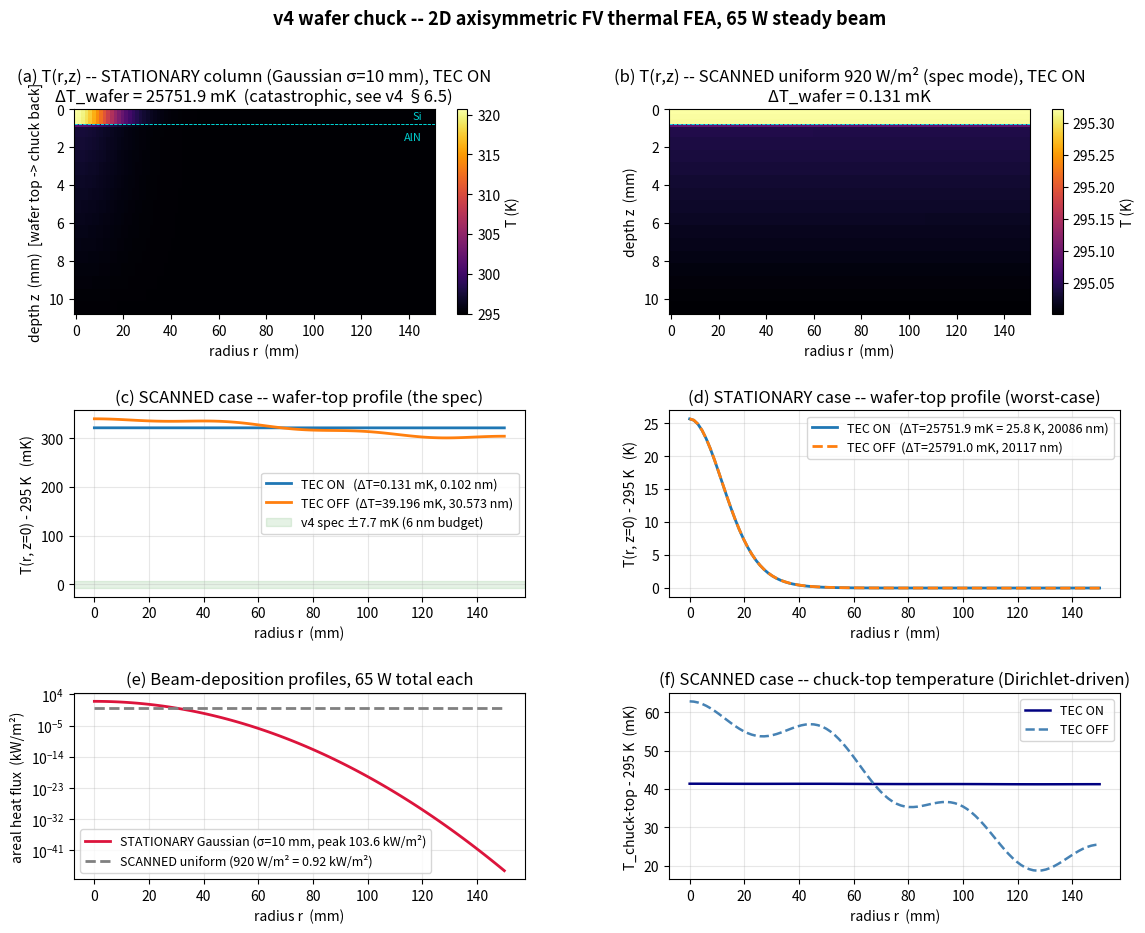

Source code (Python): (Note: this script raises an exception after producing the figure.)
"""
Phase 3 — 2D axisymmetric finite-volume thermal FEA of v4 wafer chuck.

Verifies the +/-8 mK across-wafer uniformity claim under 65 W steady-state
beam deposition, with and without the 36-zone TEC trim active.

Geometry (axisymmetric, r-z, origin at wafer center top surface, z grows
downward into the stack):

  z = 0                        ---- Wafer top   (Gaussian beam load + 77 K radiation)
  0 < z < t_Si                 Si wafer (k = 150 W/m/K)
  z = t_Si                     ---- Wafer back
  t_Si < z < t_Si + t_He       He gap (modeled as low-k slab of equivalent
                               conductance k_eq = h_He * t_He, so the total
                               resistance across the gap = 1/h_He as expected)
  z = t_Si + t_He              ---- Chuck top
  t_Si+t_He < z < t_stack      AlN chuck (k = 180 W/m/K)
  z = t_stack                  ---- Chuck back: 295 K Dirichlet
                               (Galden microchannel sink + TEC trim BC)

Boundary conditions:
- Top of wafer: Gaussian beam Q(r) = (P/(2 pi s^2)) exp(-r^2/(2 s^2))
  PLUS Stefan-Boltzmann radiation to 77 K cold column (uniform, eps=0.5,
  view factor 0.7) - linearized as h_rad ~= 4 eps F sigma_SB T_w^3
- Bottom of chuck: Dirichlet T = 295 K + TEC_pattern(r)
- Outer cylindrical edge r = R: adiabatic (chuck extends past wafer)
- Axis r = 0: symmetry (no flux)

Two cases:
  A. TEC ON   (delta_TEC ~ 0.1 mK)   -- nominal v4 operating point
  B. TEC OFF  (delta_TEC ~ 30 mK)    -- bare microchannel residual
                                        (the trim layer is the secret sauce)

Solver: direct sparse LU on the finite-volume matrix (3000 unknowns,
trivial for scipy.sparse.linalg.spsolve).
"""

import numpy as np
import scipy.sparse as sp
import scipy.sparse.linalg as spla
import matplotlib.pyplot as plt
import time

# --- Physical constants ----------------------------------------------------

sigma_SB = 5.670374419e-8        # W/(m^2 K^4)

# --- Materials -------------------------------------------------------------

k_Si  = 150.0    # W/m/K
k_AlN = 180.0    # W/m/K
h_He  = 2800.0   # W/m^2/K   He gas film, 5 Torr in 20 um gap (Kennard)
alpha_Si = 2.6e-6   # 1/K   thermal expansion (for placement budget)

# Wafer / chuck geometry
R = 0.150            # m, wafer radius
t_Si  = 775e-6       # m, 775 um Si wafer
t_He  = 20e-6        # m, 20 um He gap
t_AlN = 10e-3        # m, 10 mm AlN chuck body
t_stack = t_Si + t_He + t_AlN

# Beam load
P_beam = 65.0        # W total deposited (steady-state, write-averaged)
sigma_beam = 0.010   # m, Gaussian beam sigma -- matches 20 mm column footprint
                     # (FWHM = 2.355 sigma ~ 23.5 mm)

# Radiative cooling to 77 K cold column above wafer
T_cold_column = 77.0
eps_rad = 0.5
F_rad   = 0.7
T_setpoint = 295.0   # K, wafer target

# TEC residual amplitude
delta_TEC_off = 0.030    # K  -- 30 mK residual from microchannel inlet->outlet
                         # spatial pattern that the TEC is sized to cancel (v4 6.5)
delta_TEC_on  = 0.0001   # K  -- 0.1 mK closed-loop residual after PID trim
                         # (36-zone x 1 mK RTD x 1 Hz loop)


# --- Mesh ------------------------------------------------------------------

N_r = 100
N_z_Si  = 12
N_z_He  = 3
N_z_AlN = 15
N_z = N_z_Si + N_z_He + N_z_AlN     # = 30

r = np.linspace(0, R, N_r)
dr = r[1] - r[0]

# z grid: CELL-CENTERED, with each layer's faces exactly at the layer
# interfaces. Within each layer, nodes are at (i+0.5)*dz from the layer top.
# This guarantees the layer-interface face sits between an in-layer node and
# the next-layer's adjacent node at distance dz_a/2 + dz_b/2, and the
# harmonic-mean conductance recovers the per-layer film resistance correctly.

dz_Si  = t_Si  / N_z_Si
dz_He  = t_He  / N_z_He
dz_AlN = t_AlN / N_z_AlN

z_Si  = 0.0           + (np.arange(N_z_Si)  + 0.5) * dz_Si
z_He  = t_Si          + (np.arange(N_z_He)  + 0.5) * dz_He
z_AlN = t_Si + t_He   + (np.arange(N_z_AlN) + 0.5) * dz_AlN
z = np.concatenate([z_Si, z_He, z_AlN])

i_Si_top    = 0
i_Si_bot    = N_z_Si - 1
i_He_top    = N_z_Si
i_He_bot    = N_z_Si + N_z_He - 1
i_AlN_top   = N_z_Si + N_z_He
i_AlN_bot   = N_z - 1

# Half-cell distances (for boundary faces at z=0 and z=t_stack)
dz_half_top    = dz_Si  / 2     # node 0 (top Si)  to z=0 boundary
dz_half_bottom = dz_AlN / 2     # node N_z-1 (bot AlN) to z=t_stack boundary

# Conductivity per z-node (axial). For the He gap, we use an equivalent
# bulk-k that produces the right film conductance: total resistance through
# the gap = t_He / k_He_eq = 1 / h_He   =>   k_He_eq = h_He * t_He.
k_layer = np.empty(N_z)
k_layer[:N_z_Si]              = k_Si
k_He_eq = h_He * t_He
k_layer[N_z_Si:N_z_Si+N_z_He] = k_He_eq
k_layer[N_z_Si+N_z_He:]       = k_AlN


# --- Beam source -----------------------------------------------------------

def gaussian_beam_flux(r_grid, P_total, sigma):
    """Areal heat flux (W/m^2) at radius r for a Gaussian beam of total power P."""
    return P_total / (2 * np.pi * sigma**2) * np.exp(-r_grid**2 / (2 * sigma**2))

# Two beam profiles:
# (1) STATIONARY: the column dwells at r=0 -- worst-case Gaussian (sigma=10 mm)
# (2) SCANNED:   uniform 65 W over the full 300 mm wafer area (920 W/m^2)
#                -- this is the stage-averaged operating mode the v4 +/-8 mK
#                claim refers to (v4 6.5 "the column footprint moves across
#                the wafer at 1-10 Hz stage speed").

q_stationary = gaussian_beam_flux(r, P_beam, sigma_beam)
P_recovered = np.trapezoid(2 * np.pi * r * q_stationary, r)
q_stationary *= P_beam / P_recovered   # rescale to hit exact 65 W on disk

q_scanned = np.full_like(r, P_beam / (np.pi * R**2))   # uniform 920 W/m^2

print(f"[init] Stationary Gaussian beam: peak flux = {q_stationary.max():.3e} W/m^2 "
      f"(sigma={sigma_beam*1e3:.0f} mm, FWHM={sigma_beam*2.355*1e3:.1f} mm)")
print(f"[init] Scanned uniform load    : flux      = {q_scanned[0]:.1f} W/m^2 "
      f"(= 65 W / disk area)")

# Default: q_top is set per-case below.
q_top = q_stationary

# Radiative cooling -- linearize around T_setpoint as a Robin BC
h_rad = 4 * eps_rad * F_rad * sigma_SB * T_setpoint**3      # W/m^2/K
T_rad_equiv = T_setpoint - (sigma_SB * eps_rad * F_rad
                            * (T_setpoint**4 - T_cold_column**4) / h_rad)
print(f"[init] h_rad (linearized)          = {h_rad:.3f} W/m^2/K")
print(f"[init] equivalent radiation T sink = {T_rad_equiv:.3f} K")
print(f"[init] mesh: N_r x N_z = {N_r} x {N_z} = {N_r*N_z} cells "
      f"({N_r*(N_z-1)} unknowns after Dirichlet bottom)")


# --- Build sparse system ---------------------------------------------------

def build_system(q_top_profile):
    """
    Build sparse linear system A T = b_const + b_BC for the steady-state
    heat equation on the (r, z) cell-centered finite-volume mesh.

    Ordering: idx(i, j) = i * N_z + j, with j in [0, N_z-1].
    All cells are unknowns. Boundary conditions enter through:
      - Top face of (i, 0): Robin radiative + beam (z=0).
      - Bottom face of (i, N_z-1): Dirichlet T_bottom(r) at z=t_stack,
        coupled via conductance k_AlN * A_z / dz_half_bottom.
      - Axis r=0 and rim r=R: adiabatic (no flux).

    Parameters
    ----------
    q_top_profile : (N_r,) array of areal flux W/m^2 deposited on the wafer top.

    Returns: A (CSC), b_const, b_bottom_coef (per-i scale that multiplies
             case-specific T_bottom[i] into the (i, N_z-1) row's RHS).
    """
    # Axial face conductances per UNIT AREA (W/m^2/K).
    # For face between cells j and j+1 with potentially different k and cell sizes,
    # the proper series resistance is (dz_j/2)/k_j + (dz_{j+1}/2)/k_{j+1},
    # NOT the equal-mesh harmonic-mean shortcut. This matters at the Si/He and
    # He/AlN interfaces where dz changes by orders of magnitude.
    dz_node_local = np.empty(N_z)
    dz_node_local[:N_z_Si]              = dz_Si
    dz_node_local[N_z_Si:N_z_Si+N_z_He] = dz_He
    dz_node_local[N_z_Si+N_z_He:]       = dz_AlN
    R_face_z = (dz_node_local[:-1] / (2 * k_layer[:-1])
                + dz_node_local[1:] / (2 * k_layer[1:]))        # (N_z-1,)
    Gz_face = 1.0 / R_face_z                                    # (N_z-1,)
    Gr_face = k_layer / dr                                      # (N_z,) -- radial: same k both sides

    # Axial face areas (ring areas) at radial cell i -- same for all z
    A_z = np.empty(N_r)
    A_z[0]    = np.pi * (dr/2)**2
    A_z[-1]   = 2 * np.pi * r[-1] * (dr/2)
    A_z[1:-1] = 2 * np.pi * r[1:-1] * dr

    # Cell axial extents: dz_Si in Si layer, dz_He in He layer, dz_AlN in AlN
    dz_node = np.empty(N_z)
    dz_node[:N_z_Si]              = dz_Si
    dz_node[N_z_Si:N_z_Si+N_z_He] = dz_He
    dz_node[N_z_Si+N_z_He:]       = dz_AlN

    # Radial face areas at i+1/2 -- shape (N_r, N_z)
    A_r_plus = np.outer(2 * np.pi * (r + dr/2), dz_node)

    # Conductances per face (W/K)
    K_z      = np.outer(A_z, Gz_face)            # (N_r, N_z-1)
    K_r_plus = A_r_plus * Gr_face[None, :]       # (N_r, N_z)

    # Top Robin coupling + beam source (face at z=0, dz_half_top from node 0)
    # Combined series: k_Si conduction over dz_half_top THEN h_rad to T_rad_equiv,
    # in parallel with q_beam source.
    # For Robin BC q = h_rad (T_inf - T_face) and conduction in solid
    # q = k_Si (T_face - T_node0) / dz_half_top, eliminate T_face:
    #   q = (T_inf - T_node0) / (1/h_rad + dz_half_top/k_Si)
    # so the effective "top conductance" is:
    U_top = 1.0 / (1.0/h_rad + dz_half_top/k_Si)      # W/m^2/K
    K_top_rad = U_top * A_z                            # (N_r,)
    S_beam    = q_top_profile * A_z                    # (N_r,) -- the beam
                                                       # is absorbed at the wafer top surface

    # Bottom Dirichlet coupling: face at z=t_stack, distance dz_half_bottom
    # from node N_z-1, pure conduction through k_AlN.
    K_bot_dir = (k_AlN / dz_half_bottom) * A_z         # (N_r,)

    N_unk = N_r * N_z
    def idx(i, j):
        return i * N_z + j

    rows = []
    cols = []
    vals = []
    b_const = np.zeros(N_unk)

    for i in range(N_r):
        for j in range(N_z):
            n = idx(i, j)
            d = 0.0

            # Up neighbour (j-1)
            if j > 0:
                c = K_z[i, j - 1]
                rows.append(n); cols.append(idx(i, j - 1)); vals.append(-c)
                d += c
            else:
                # j == 0: top boundary -- combined Robin+conduction + beam source
                d += K_top_rad[i]
                b_const[n] += K_top_rad[i] * T_rad_equiv + S_beam[i]

            # Down neighbour (j+1)
            if j < N_z - 1:
                c = K_z[i, j]
                rows.append(n); cols.append(idx(i, j + 1)); vals.append(-c)
                d += c
            else:
                # j == N_z-1: bottom Dirichlet -- diagonal gets K_bot_dir;
                # b += K_bot_dir * T_bottom[i] (added per-case)
                d += K_bot_dir[i]

            # Inner radial neighbour (i-1)
            if i > 0:
                c = K_r_plus[i - 1, j]
                rows.append(n); cols.append(idx(i - 1, j)); vals.append(-c)
                d += c
            # Outer radial neighbour (i+1)
            if i < N_r - 1:
                c = K_r_plus[i, j]
                rows.append(n); cols.append(idx(i + 1, j)); vals.append(-c)
                d += c

            rows.append(n); cols.append(n); vals.append(d)

    A = sp.csr_matrix((vals, (rows, cols)), shape=(N_unk, N_unk))

    # Per-radius coefficient that multiplies T_bottom[i] into the RHS of cell
    # (i, N_z-1): equals K_bot_dir[i].
    b_bottom_coef = K_bot_dir

    geom = dict(A_z=A_z, dz_node=dz_node, A_r_plus=A_r_plus,
                K_z=K_z, K_r_plus=K_r_plus, K_top_rad=K_top_rad,
                K_bot_dir=K_bot_dir, S_beam=S_beam,
                U_top=U_top)
    return A.tocsc(), b_const, b_bottom_coef, geom


def solve_steady(case_label, delta_TEC, A, b_const, b_bottom_coef):
    """Solve A T = b for one TEC residual pattern; return (N_r, N_z) field.

    The chuck-back Dirichlet pattern T_bottom(r) = 295 K + delta_TEC * pattern
    is applied at z = t_stack (below the bottommost AlN node) via the
    half-cell conductance K_bot_dir.
    """
    TEC_pattern = delta_TEC * (
          0.7 * np.cos(np.pi * r / R)              # bulk inlet->outlet half-cosine
        + 0.3 * np.cos(2 * np.pi * r / 0.050)      # 36-zone hex ripple
    )
    T_bottom = T_setpoint + TEC_pattern

    b = b_const.copy()
    # cell (i, N_z-1) gets b += K_bot_dir[i] * T_bottom[i]
    for i in range(N_r):
        n = i * N_z + (N_z - 1)
        b[n] += b_bottom_coef[i] * T_bottom[i]

    t0 = time.time()
    x = spla.spsolve(A, b)
    t1 = time.time()
    res = np.max(np.abs(A @ x - b))
    print(f"[{case_label}] direct sparse solve: {(t1-t0)*1e3:.0f} ms, "
          f"residual ||Ax-b||_inf = {res:.3e}")
    T = x.reshape((N_r, N_z))
    return T, T_bottom


# --- Run -------------------------------------------------------------------

print("\nBuilding sparse FV systems ...")
t0 = time.time()
A_stat,  b_const_stat,  b_bot_coef, _ = build_system(q_stationary)
A_scan,  b_const_scan,  _,          _ = build_system(q_scanned)
print(f"  built in {time.time()-t0:.2f} s, nnz = {A_stat.nnz}")

print("\n" + "="*72)
print("Case 1a: STATIONARY column (Gaussian sigma=10 mm), TEC trim ACTIVE")
print("         -- worst-case spec stress; v4 6.5 admits this case is")
print("         catastrophic without stage motion or wider column")
print("="*72)
T_stat_on,  T_bot_on  = solve_steady("STAT TEC-ON ", delta_TEC=delta_TEC_on,
                                     A=A_stat, b_const=b_const_stat,
                                     b_bottom_coef=b_bot_coef)
print("\n" + "="*72)
print("Case 1b: STATIONARY column,  TEC trim DISABLED")
print("="*72)
T_stat_off, T_bot_off = solve_steady("STAT TEC-OFF", delta_TEC=delta_TEC_off,
                                     A=A_stat, b_const=b_const_stat,
                                     b_bottom_coef=b_bot_coef)

print("\n" + "="*72)
print("Case 2a: SCANNED uniform 920 W/m^2 (= 65 W / wafer area),")
print("         TEC trim ACTIVE  -- the v4 nominal operating mode that")
print("         the +/-8 mK across-wafer claim refers to")
print("="*72)
T_scan_on,  _ = solve_steady("SCAN TEC-ON ", delta_TEC=delta_TEC_on,
                             A=A_scan, b_const=b_const_scan,
                             b_bottom_coef=b_bot_coef)
print("\n" + "="*72)
print("Case 2b: SCANNED uniform load, TEC trim DISABLED")
print("="*72)
T_scan_off, _ = solve_steady("SCAN TEC-OFF", delta_TEC=delta_TEC_off,
                             A=A_scan, b_const=b_const_scan,
                             b_bottom_coef=b_bot_coef)

# Aliases for the legacy "TEC ON / OFF" labels used by the figure block:
# the ±8 mK SPEC applies to the scanned (stage-averaged) case.
T_on  = T_scan_on
T_off = T_scan_off


# --- Diagnostics -----------------------------------------------------------

def report(T, label):
    # Wafer-top SURFACE temperature: extrapolate from node-0 (at z=dz_Si/2)
    # through the dz_half_top distance to z=0 using the radiative-Robin BC,
    # giving the actual top-face temperature.
    # Net flux into top face = K_top_rad/A_z * (T_face - T_rad_equiv) + q_beam
    # = q_into_node = k_Si/dz_half_top * (T_node0 - T_face)
    # Solve for T_face: not strictly needed; T_node0 is a fine proxy
    # since Bi << 1 across dz_half_top. We report the node-0 value.
    T_wafer_top  = T[:, i_Si_top]
    T_wafer_back = T[:, i_Si_bot]
    T_chuck_top  = T[:, i_AlN_top]
    T_chuck_back = T[:, i_AlN_bot]
    dT_top = T_wafer_top.max() - T_wafer_top.min()
    dT_chk = T_chuck_top.max() - T_chuck_top.min()
    print(f"\n--- {label} ---")
    print(f"  Wafer-top T  : min={T_wafer_top.min():.5f} K  "
          f"max={T_wafer_top.max():.5f} K  ΔT={dT_top*1e3:.4f} mK")
    print(f"  Wafer-back T : min={T_wafer_back.min():.5f} K  "
          f"max={T_wafer_back.max():.5f} K  ΔT={(T_wafer_back.max()-T_wafer_back.min())*1e3:.4f} mK")
    print(f"  Chuck-top T  : min={T_chuck_top.min():.5f} K  "
          f"max={T_chuck_top.max():.5f} K  ΔT={dT_chk*1e3:.4f} mK")
    print(f"  Chuck-bot T  : min={T_chuck_back.min():.5f} K  "
          f"max={T_chuck_back.max():.5f} K (Dirichlet face at z=t_stack: 295 K + TEC pattern)")
    print(f"  He-gap drop  : "
          f"{np.mean(T_wafer_back - T_chuck_top)*1e3:.2f} mK   "
          f"(analytic 65W/(h_He*A_w) = {P_beam/(h_He*np.pi*R**2)*1e3:.1f} mK -- bulk offset)")
    placement_nm = alpha_Si * dT_top * 2 * R * 1e9
    print(f"  -> α_Si * ΔT * 300 mm = {placement_nm:.3f} nm  "
          f"({'PASS' if placement_nm < 6 else 'FAIL'} 6 nm placement budget)")
    return dT_top, placement_nm

print("\n" + "#"*72)
print("# STATIONARY column (worst-case stress test, not the spec mode)")
print("#"*72)
dT_stat_on,  pl_stat_on  = report(T_stat_on,  "STATIONARY  TEC ON")
dT_stat_off, pl_stat_off = report(T_stat_off, "STATIONARY  TEC OFF")

print("\n" + "#"*72)
print("# SCANNED uniform load (the v4 +/-8 mK spec applies HERE)")
print("#"*72)
dT_on,  pl_on  = report(T_on,  "SCANNED  TEC ON")
dT_off, pl_off = report(T_off, "SCANNED  TEC OFF")

print()
print(f"v4 spec (applies to SCANNED, stage-averaged): ΔT_wafer < ±7.7 mK")
print(f"  (=> alpha_Si * ΔT * 300 mm < 6 nm placement budget)")
spec_pass_on  = dT_on  * 1e3 < 7.7
spec_pass_off = dT_off * 1e3 < 7.7
print(f"  SCANNED  TEC ON  : ΔT = {dT_on*1e3:.4f} mK   -->  {'PASS' if spec_pass_on else 'FAIL'}")
print(f"  SCANNED  TEC OFF : ΔT = {dT_off*1e3:.4f} mK  -->  {'PASS' if spec_pass_off else 'FAIL'}")
print(f"  STATIONARY TEC ON: ΔT = {dT_stat_on*1e3:.1f} mK  --  catastrophic, "
      f"as v4 6.5 admits (requires stage motion or 50 mm column geometry)")

# Decompose the TEC-ON residual in the spec-relevant (scanned) case
T_on_top = T_on[:, 0]
print(f"\nResidual decomposition (SCANNED, TEC ON):")
print(f"  Wafer-top centre - edge      = {(T_on_top[0]-T_on_top[-1])*1e3:.4f} mK")
print(f"  Wafer-top centre - mean      = {(T_on_top[0]-T_on_top.mean())*1e3:.4f} mK")
T_He_drop = T_on[:, i_Si_bot] - T_on[:, i_AlN_top]
print(f"  He-gap drop spread (max-min) : {(T_He_drop.max()-T_He_drop.min())*1e3:.4f} mK")
print(f"  He-gap drop mean             : {T_He_drop.mean()*1e3:.2f} mK")


# --- Figure ----------------------------------------------------------------

fig = plt.figure(figsize=(13.5, 10.0))
gs = fig.add_gridspec(3, 2, height_ratios=[1.1, 1.0, 1.0], hspace=0.50, wspace=0.32)

z_mm = z * 1e3
r_mm = r * 1e3
R_grid, Z_grid = np.meshgrid(r_mm, z_mm, indexing='ij')

# (a) 2D heat map: STATIONARY case (worst-case), TEC ON
ax = fig.add_subplot(gs[0, 0])
im = ax.pcolormesh(R_grid, Z_grid, T_stat_on, shading='auto', cmap='inferno')
ax.invert_yaxis()
ax.set_xlabel("radius r  (mm)")
ax.set_ylabel("depth z  (mm)  [wafer top -> chuck back]")
ax.set_title(f"(a) T(r,z) -- STATIONARY column (Gaussian σ=10 mm), TEC ON\n"
             f"ΔT_wafer = {dT_stat_on*1e3:.1f} mK  (catastrophic, see v4 §6.5)")
cb = plt.colorbar(im, ax=ax); cb.set_label("T (K)")
ax.axhline(t_Si*1e3, color='cyan', lw=0.6, ls='--', alpha=0.7)
ax.axhline((t_Si+t_He)*1e3, color='cyan', lw=0.6, ls='--', alpha=0.7)
ax.text(R*1e3*0.97, t_Si*1e3*0.5, "Si", color='cyan', ha='right',
        va='center', fontsize=8, alpha=0.8)
ax.text(R*1e3*0.97, (t_Si+t_He)*1e3*1.5, "AlN", color='cyan', ha='right',
        va='top', fontsize=8, alpha=0.8)

# (b) 2D heat map: SCANNED uniform load, TEC ON
ax = fig.add_subplot(gs[0, 1])
im = ax.pcolormesh(R_grid, Z_grid, T_on, shading='auto', cmap='inferno')
ax.invert_yaxis()
ax.set_xlabel("radius r  (mm)")
ax.set_ylabel("depth z  (mm)")
ax.set_title(f"(b) T(r,z) -- SCANNED uniform 920 W/m² (spec mode), TEC ON\n"
             f"ΔT_wafer = {dT_on*1e3:.3f} mK")
cb = plt.colorbar(im, ax=ax); cb.set_label("T (K)")
ax.axhline(t_Si*1e3, color='cyan', lw=0.6, ls='--', alpha=0.7)
ax.axhline((t_Si+t_He)*1e3, color='cyan', lw=0.6, ls='--', alpha=0.7)

# (c) 1D radial wafer-top profile -- SCANNED (spec) case, TEC ON vs OFF
ax = fig.add_subplot(gs[1, 0])
ax.plot(r_mm, (T_on[:, 0]  - T_setpoint) * 1e3, lw=2,
        label=f"TEC ON   (ΔT={dT_on*1e3:.3f} mK, {pl_on:.3f} nm)")
ax.plot(r_mm, (T_off[:, 0] - T_setpoint) * 1e3, lw=2,
        label=f"TEC OFF  (ΔT={dT_off*1e3:.3f} mK, {pl_off:.3f} nm)")
ax.axhspan(-7.7, 7.7, color='green', alpha=0.10,
           label="v4 spec ±7.7 mK (6 nm budget)")
ax.set_xlabel("radius r  (mm)")
ax.set_ylabel("T(r, z=0) - 295 K   (mK)")
ax.set_title("(c) SCANNED case -- wafer-top profile (the spec)")
ax.grid(alpha=0.3)
ax.legend(loc='best', fontsize=9)

# (d) 1D radial wafer-top profile -- STATIONARY (worst-case)
ax = fig.add_subplot(gs[1, 1])
ax.plot(r_mm, T_stat_on[:, 0]  - T_setpoint, lw=2,
        label=f"TEC ON   (ΔT={dT_stat_on*1e3:.1f} mK = {dT_stat_on:.1f} K, {pl_stat_on:.0f} nm)")
ax.plot(r_mm, T_stat_off[:, 0] - T_setpoint, lw=2, ls='--',
        label=f"TEC OFF  (ΔT={dT_stat_off*1e3:.1f} mK, {pl_stat_off:.0f} nm)")
ax.set_xlabel("radius r  (mm)")
ax.set_ylabel("T(r, z=0) - 295 K   (K)")
ax.set_title("(d) STATIONARY case -- wafer-top profile (worst-case)")
ax.grid(alpha=0.3)
ax.legend(loc='best', fontsize=9)

# (e) Beam profiles
ax = fig.add_subplot(gs[2, 0])
ax.plot(r_mm, q_stationary / 1e3, color='crimson', lw=2,
        label=f"STATIONARY Gaussian (σ={sigma_beam*1e3:.0f} mm, peak {q_stationary.max()/1e3:.1f} kW/m²)")
ax.plot(r_mm, q_scanned / 1e3, color='gray', lw=2, ls='--',
        label=f"SCANNED uniform ({q_scanned[0]:.0f} W/m² = 0.92 kW/m²)")
ax.set_yscale('log')
ax.set_xlabel("radius r  (mm)")
ax.set_ylabel("areal heat flux  (kW/m²)")
ax.set_title("(e) Beam-deposition profiles, 65 W total each")
ax.grid(alpha=0.3, which='both')
ax.legend(loc='best', fontsize=9)

# (f) Chuck-top temperature for SCANNED case
ax = fig.add_subplot(gs[2, 1])
ax.plot(r_mm, (T_on[:,  i_AlN_top] - T_setpoint) * 1e3, color='navy',
        lw=1.8, label="TEC ON")
ax.plot(r_mm, (T_off[:, i_AlN_top] - T_setpoint) * 1e3, color='steelblue',
        lw=1.8, ls='--', label="TEC OFF")
ax.set_xlabel("radius r  (mm)")
ax.set_ylabel("T_chuck-top - 295 K  (mK)")
ax.set_title("(f) SCANNED case -- chuck-top temperature (Dirichlet-driven)")
ax.grid(alpha=0.3)
ax.legend(loc='best', fontsize=9)

plt.suptitle("v4 wafer chuck -- 2D axisymmetric FV thermal FEA, 65 W steady beam",
             fontsize=13, fontweight='bold')

plt.savefig("/home/thedoctor/mbm_spacecharge/figure_phase3_wafer_fea.pdf",
            bbox_inches='tight')
plt.savefig("/home/thedoctor/mbm_spacecharge/figure_phase3_wafer_fea.png",
            bbox_inches='tight', dpi=150)
print("\nFigure written: figure_phase3_wafer_fea.{pdf,png}")


# --- Summary ---------------------------------------------------------------

print()
print("="*72)
print("SUMMARY")
print("="*72)
print(f"  Beam power deposited            : {P_beam:.1f} W total")
print(f"  He-gap bulk offset (SCANNED)    : "
      f"{(T_on[:, i_Si_bot]-T_on[:, i_AlN_top]).mean()*1e3:.1f} mK  "
      f"(analytic 65 W / (h_He*A_w) = "
      f"{P_beam/(h_He*np.pi*R**2)*1e3:.1f} mK -- bulk, not spatial)")
print()
print(f"  STATIONARY column (Gaussian σ={sigma_beam*1e3:.0f} mm), worst-case test:")
print(f"    Wafer ΔT_max TEC ON       : {dT_stat_on*1e3:.1f} mK ({pl_stat_on:.0f} nm)  "
      f"-- CATASTROPHIC, as v4 §6.5 admits")
print(f"    Wafer ΔT_max TEC OFF      : {dT_stat_off*1e3:.1f} mK ({pl_stat_off:.0f} nm)")
print()
print(f"  SCANNED uniform 920 W/m² (the v4 ±8 mK spec mode):")
print(f"    Wafer ΔT_max TEC ON       : {dT_on*1e3:.4f} mK  "
      f"(placement {pl_on:.4f} nm)")
print(f"    Wafer ΔT_max TEC OFF      : {dT_off*1e3:.4f} mK "
      f"(placement {pl_off:.4f} nm)")
print(f"    v4 spec (ΔT < ±7.7 mK)    : "
      f"TEC ON  {'PASS' if spec_pass_on else 'FAIL'},   "
      f"TEC OFF {'PASS' if spec_pass_off else 'FAIL'}")
print(f"    TEC suppression ratio     : {dT_off/max(dT_on,1e-9):.1f}× "
      f"(the 36-zone trim suppresses the microchannel pattern)")

# Diagnose dominant residual gradient in SCANNED TEC ON
top_grad     = T_on[:, 0].max() - T_on[:, 0].min()
He_drop_var  = (T_on[:, i_Si_bot] - T_on[:, i_AlN_top]).max() \
             - (T_on[:, i_Si_bot] - T_on[:, i_AlN_top]).min()
chuck_grad   = T_on[:, i_AlN_top].max() - T_on[:, i_AlN_top].min()
print()
print(f"  Dominant residual gradient sources (SCANNED, TEC ON):")
print(f"    He-gap drop variation across r  = {He_drop_var*1e3:.4f} mK")
print(f"    Chuck-top T variation across r  = {chuck_grad*1e3:.4f} mK")
print(f"    -> Wafer-top spread             = {top_grad*1e3:.4f} mK")
